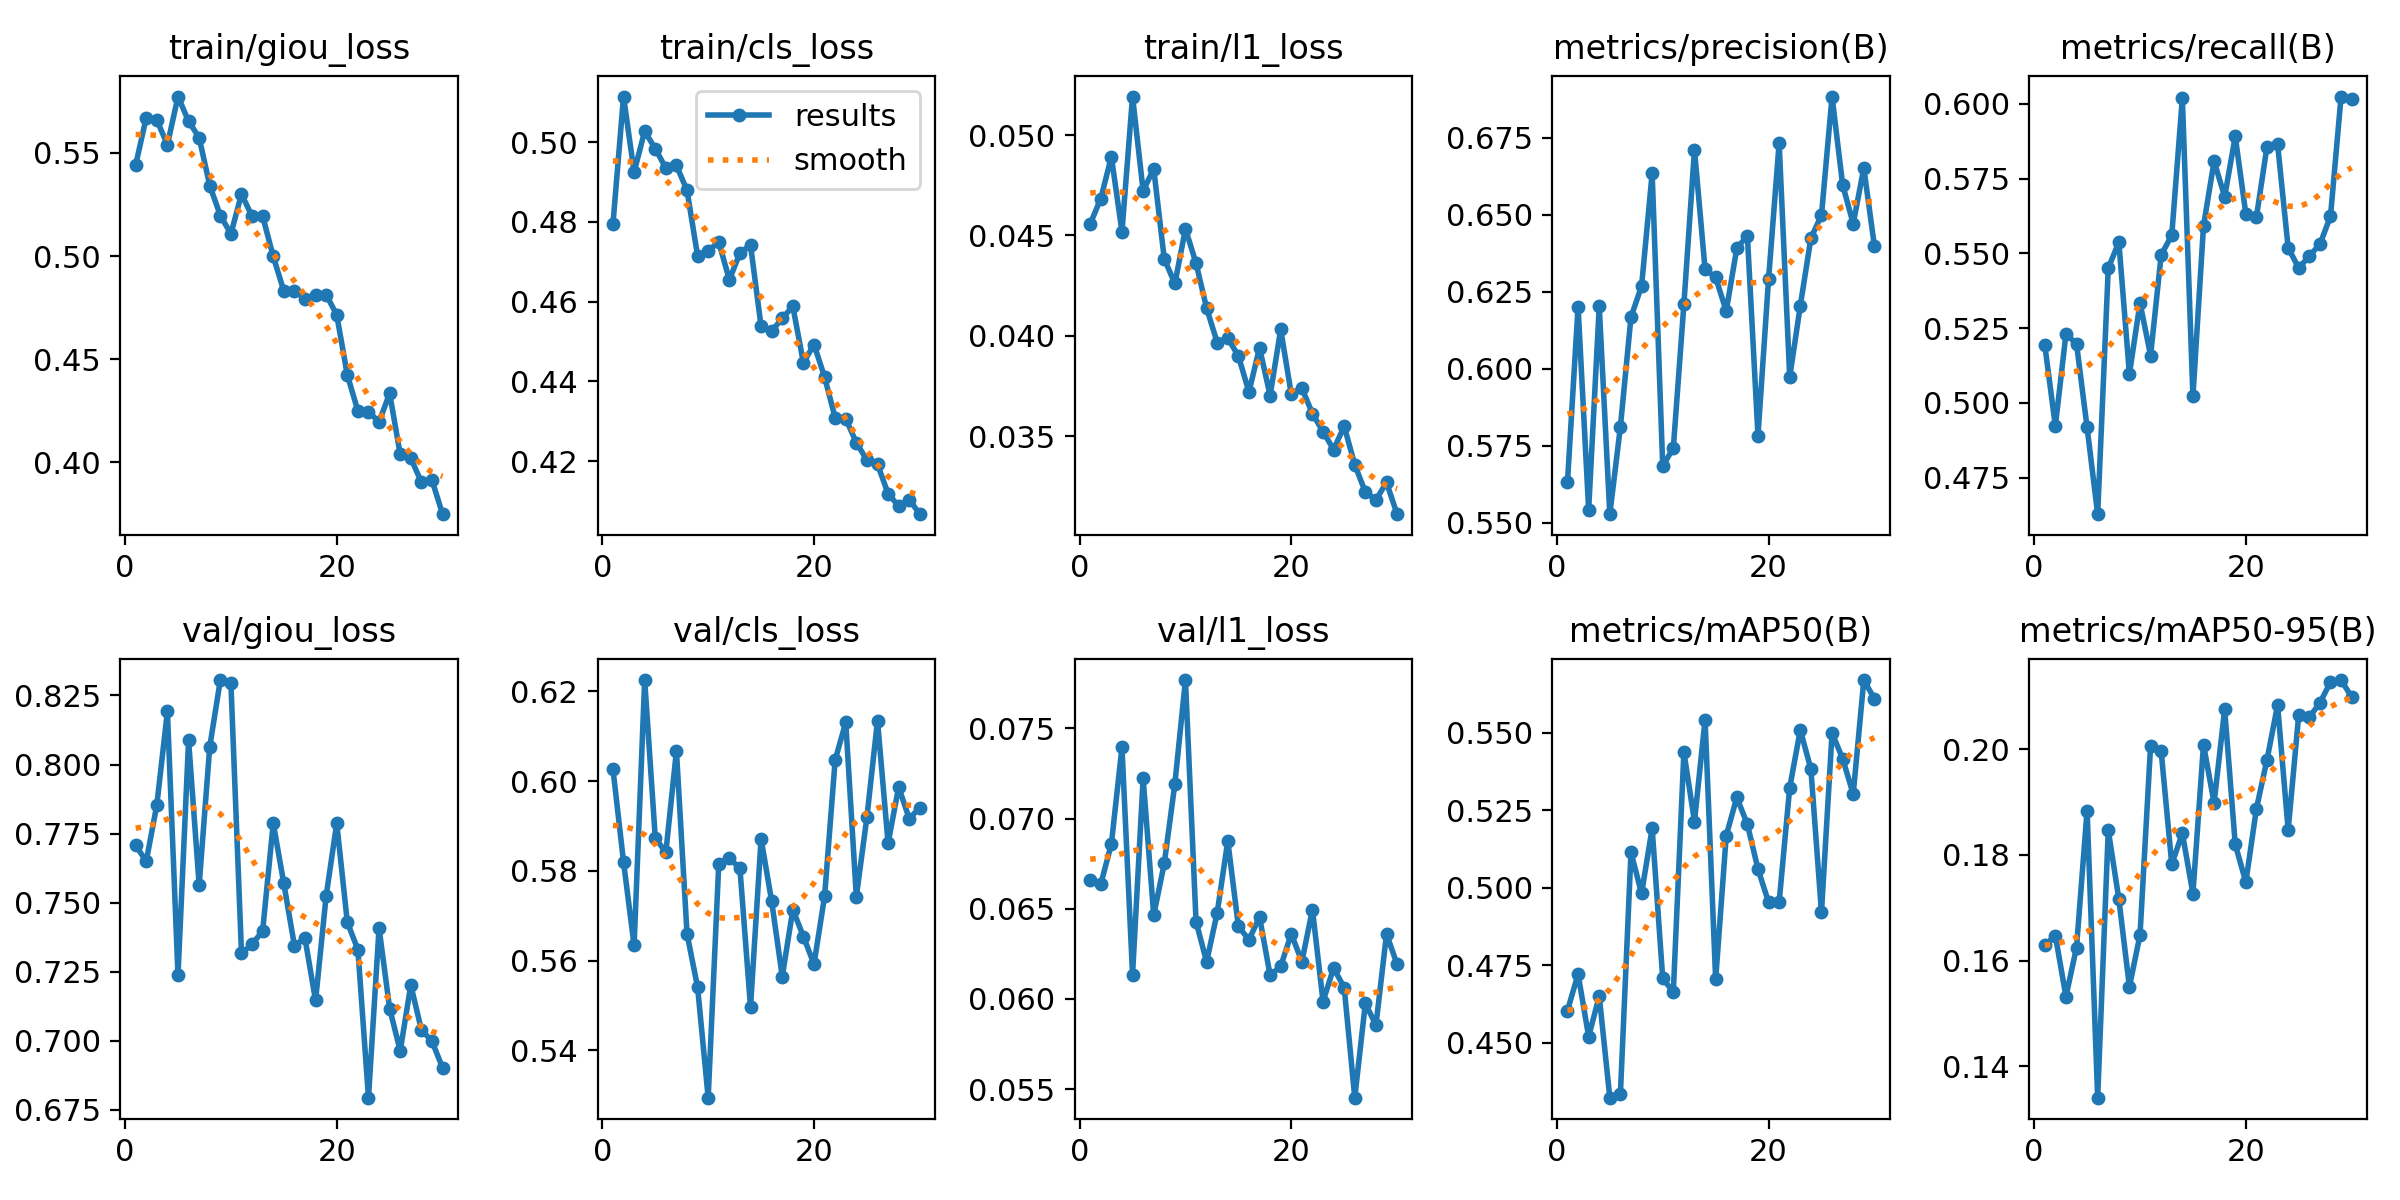

The table this chart was drawn from, first rows:
epoch, time, train/giou_loss, train/cls_loss, train/l1_loss, metrics/precision(B), metrics/recall(B), metrics/mAP50(B), metrics/mAP50-95(B), val/giou_loss, val/cls_loss, val/l1_loss, lr/pg0, lr/pg1, lr/pg2
1, 165.7, 0.5441, 0.4794, 0.04558, 0.5633, 0.5194, 0.4605, 0.1629, 0.7707, 0.6027, 0.0666, 0.0004731, 0.0004731, 0.0004731
2, 333.5, 0.5671, 0.5114, 0.04684, 0.6202, 0.4923, 0.4722, 0.1648, 0.765, 0.582, 0.06637, 0.0009181, 0.0009181, 0.0009181
3, 501.1, 0.5659, 0.4925, 0.04892, 0.5543, 0.523, 0.452, 0.1532, 0.7854, 0.5634, 0.0686, 0.001332, 0.001332, 0.001332
4, 666.4, 0.5539, 0.5028, 0.04519, 0.6202, 0.5198, 0.4651, 0.1625, 0.8192, 0.6225, 0.07395, 0.001288, 0.001288, 0.001288
5, 828.6, 0.5773, 0.4984, 0.05192, 0.5528, 0.4918, 0.4324, 0.1884, 0.7237, 0.5873, 0.06134, 0.00124, 0.00124, 0.00124
6, 995.8, 0.5653, 0.4935, 0.04722, 0.5812, 0.4628, 0.4336, 0.1341, 0.8087, 0.5841, 0.07223, 0.001193, 0.001193, 0.001193
7, 1160, 0.5574, 0.4942, 0.04832, 0.6168, 0.5451, 0.5115, 0.1847, 0.7564, 0.6067, 0.06465, 0.001146, 0.001146, 0.001146
8, 1328, 0.5342, 0.4879, 0.04383, 0.6269, 0.5538, 0.4982, 0.1716, 0.8064, 0.566, 0.06752, 0.001099, 0.001099, 0.001099
9, 1495, 0.5196, 0.4715, 0.04261, 0.6635, 0.5097, 0.5192, 0.155, 0.8306, 0.5541, 0.07193, 0.001052, 0.001052, 0.001052
10, 1663, 0.5108, 0.4728, 0.04533, 0.5684, 0.5334, 0.4708, 0.1648, 0.8295, 0.5294, 0.07768, 0.001005, 0.001005, 0.001005
11, 1831, 0.53, 0.4749, 0.04362, 0.5743, 0.5159, 0.4664, 0.2007, 0.7317, 0.5816, 0.06429, 0.0009574, 0.0009574, 0.0009574
12, 2003, 0.5193, 0.4655, 0.04138, 0.621, 0.5495, 0.5438, 0.1996, 0.7349, 0.5829, 0.06206, 0.0009103, 0.0009103, 0.0009103
13, 2181, 0.5193, 0.4722, 0.03967, 0.6712, 0.5561, 0.5214, 0.1782, 0.7398, 0.5806, 0.06479, 0.0008631, 0.0008631, 0.0008631
14, 2349, 0.4998, 0.4742, 0.03989, 0.6324, 0.6018, 0.5543, 0.1841, 0.7788, 0.5496, 0.06876, 0.000816, 0.000816, 0.000816
15, 2519, 0.4831, 0.4538, 0.039, 0.6297, 0.5022, 0.4705, 0.1727, 0.7569, 0.5871, 0.06403, 0.0007688, 0.0007688, 0.0007688
16, 2700, 0.4832, 0.4526, 0.03721, 0.6188, 0.5591, 0.5168, 0.2009, 0.7345, 0.5732, 0.06328, 0.0007216, 0.0007216, 0.0007216
17, 2876, 0.4793, 0.4558, 0.03941, 0.6392, 0.5808, 0.5292, 0.1898, 0.7371, 0.5564, 0.06455, 0.0006745, 0.0006745, 0.0006745
18, 3050, 0.4813, 0.4588, 0.03703, 0.6432, 0.569, 0.5205, 0.2075, 0.7146, 0.5714, 0.06131, 0.0006273, 0.0006273, 0.0006273
19, 3229, 0.4813, 0.4447, 0.04032, 0.5783, 0.5891, 0.5061, 0.182, 0.7524, 0.5654, 0.06181, 0.0005802, 0.0005802, 0.0005802
20, 3404, 0.4715, 0.4492, 0.0371, 0.6291, 0.5632, 0.4954, 0.1748, 0.7787, 0.5592, 0.06361, 0.000533, 0.000533, 0.000533
21, 3580, 0.4424, 0.4411, 0.0374, 0.6734, 0.5622, 0.4954, 0.1887, 0.7429, 0.5743, 0.06207, 0.0004859, 0.0004859, 0.0004859
22, 3748, 0.425, 0.4309, 0.03613, 0.5973, 0.5857, 0.5324, 0.198, 0.733, 0.6047, 0.06496, 0.0004387, 0.0004387, 0.0004387
23, 3916, 0.4247, 0.4306, 0.03523, 0.6205, 0.5865, 0.5509, 0.2083, 0.6794, 0.6131, 0.05986, 0.0003915, 0.0003915, 0.0003915
24, 4088, 0.4196, 0.4246, 0.03434, 0.6424, 0.5519, 0.5383, 0.1847, 0.7408, 0.5743, 0.06172, 0.0003444, 0.0003444, 0.0003444
25, 4260, 0.4335, 0.4203, 0.0355, 0.6499, 0.5451, 0.4922, 0.2065, 0.7117, 0.592, 0.06063, 0.0002972, 0.0002972, 0.0002972
26, 4436, 0.4039, 0.4192, 0.03358, 0.6885, 0.5491, 0.55, 0.2061, 0.6964, 0.6135, 0.05453, 0.0002501, 0.0002501, 0.0002501
27, 4603, 0.402, 0.4118, 0.03222, 0.6598, 0.553, 0.5417, 0.2087, 0.7202, 0.5862, 0.05976, 0.0002029, 0.0002029, 0.0002029
28, 4779, 0.3905, 0.4087, 0.03183, 0.6471, 0.5624, 0.5303, 0.2127, 0.704, 0.5987, 0.05855, 0.0001558, 0.0001558, 0.0001558
29, 4959, 0.3915, 0.4103, 0.0327, 0.6653, 0.6024, 0.5671, 0.2131, 0.6999, 0.5916, 0.0636, 0.0001086, 0.0001086, 0.0001086
30, 5131, 0.375, 0.4067, 0.03112, 0.64, 0.6015, 0.561, 0.2099, 0.6902, 0.5941, 0.06192, 6.1447e-05, 6.1447e-05, 6.1447e-05
